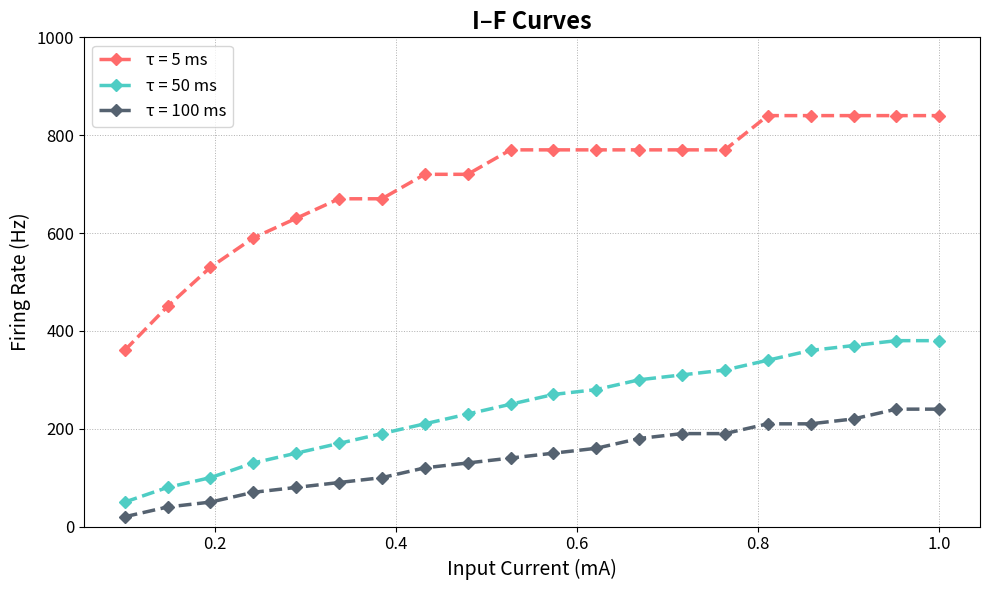

The matplotlib source for this figure:
# [redacted]
# Q1.A

import numpy as np
import matplotlib.pyplot as plt
custom_colors = ['#FF6B6B', '#4ECDC4', '#556270']  # Custom color palette

# Constants
T = 100     # Simulation time [mSec]
dt = 0.1    # Time interval [mSec]
vRest = -70 # Resting potential [mV]
Rm = 1      # Membrane Resistance [kOhm]
Cm = 5      # Capacitance [uF]
tau_ref = 1 # Refractory period [mSec]
vTh = -40   # Spike threshold [mV]
vSpike = 50 # Spike voltage [mV]

# Currents to test
currents = np.linspace(0.1, 1.0, 20)  # 20 current values from 0.1 mA to 1.0 mA

# Tau values to compare (in milliseconds)
tau_values = [5, 50, 100]

# Time array
time = np.arange(0, T + dt, dt)

# Create figure
plt.figure(figsize=(10, 6))

# For each tau, simulate and calculate firing rate vs input current
for tau_m_ms, color in zip(tau_values, custom_colors):
    firing_rates = []

    for I in currents:
        tau_m = tau_m_ms * 1e-3  # Convert tau to seconds
        stim = I * 1e-3 * np.ones(len(time))  # Constant current stimulation
        Vm = np.ones(len(time)) * vRest * 1e-3
        spikes = []
        t_init = 0

        for i, t in enumerate(time[:-1]):
            if t >= t_init:
                uinf = vRest * 1e-3 + Rm * 1e3 * stim[i]
                Vm[i+1] = uinf + (Vm[i] - uinf) * np.exp(-dt * 1e-3 / tau_m)
                if Vm[i] >= vTh * 1e-3:
                    spikes.append(t)
                    Vm[i] = vSpike * 1e-3
                    t_init = t + tau_ref

        firing_rate = len(spikes) / (T / 1000)  # Hz
        firing_rates.append(firing_rate)

    plt.plot(currents, firing_rates, marker='D', linestyle='--', linewidth=2.5,
             color=color, label=f'τ = {tau_m_ms} ms')

plt.title('I–F Curves', fontsize=17, fontweight='bold')
plt.xlabel('Input Current (mA)', fontsize=14)
plt.ylabel('Firing Rate (Hz)', fontsize=14)
plt.xticks(fontsize=12)
plt.yticks(fontsize=12)
plt.grid(True, linestyle=':', linewidth=0.7)
plt.legend(loc='upper left', fontsize=12)
plt.ylim(0, 1000)
plt.tight_layout()

plt.savefig("I_F_Curves1.png")
